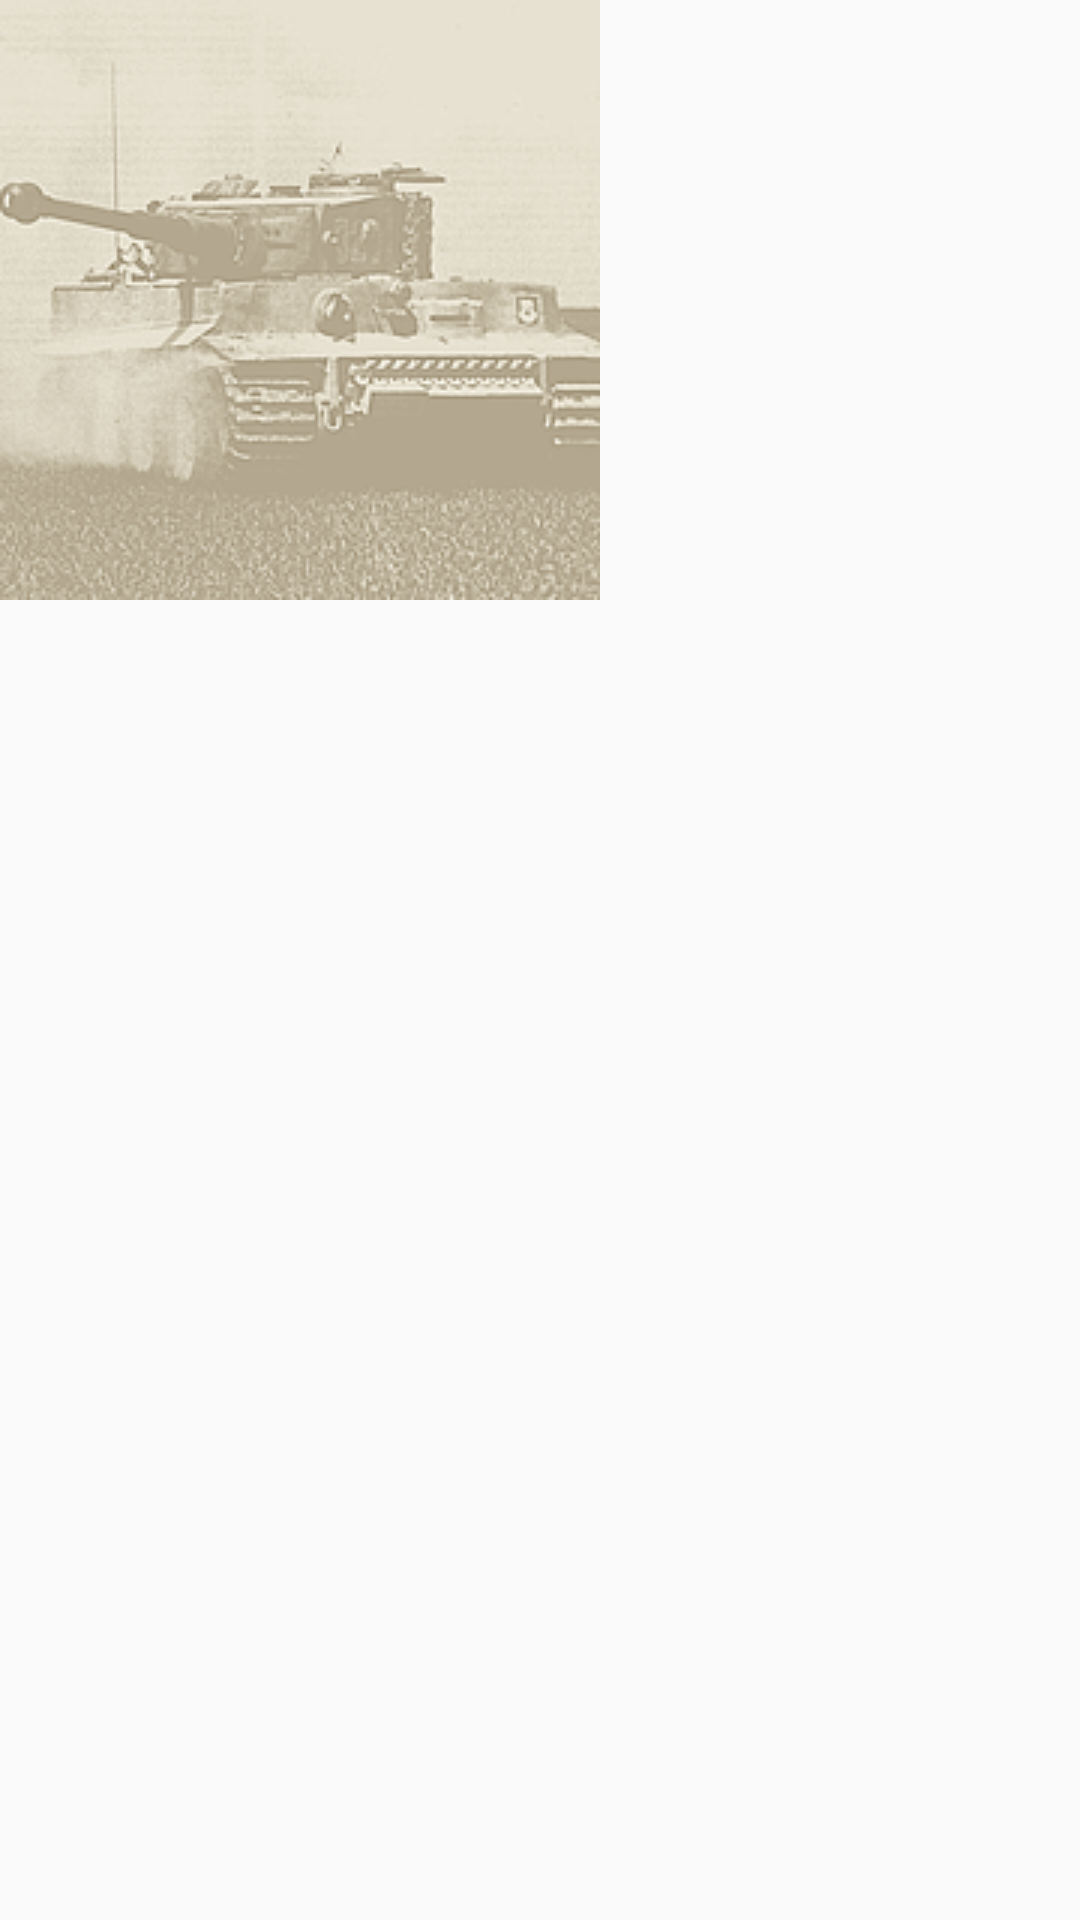

This screen was rendered from an Android layout file. Write that file and the resources it references.
<!-- AndroidManifest.xml: application theme AppTheme.NoActionBar -->
<!-- res/layout/qr_image_layout.xml -->
<LinearLayout xmlns:android="http://schemas.android.com/apk/res/android"
    android:layout_width="wrap_content" android:layout_height="wrap_content"
    android:orientation="vertical">
    <ImageView android:layout_width="wrap_content" android:id="@+id/generatedQRImageView"
        android:layout_height="wrap_content" android:src="@drawable/defaulttankimg"/>
</LinearLayout>
<!-- resources referenced by this layout -->
<resources>
  <!-- drawable defaulttankimg: png bitmap (drawable, 66072 bytes) -->
  <style name="AppTheme.NoActionBar" parent="Theme.AppCompat.Light.DarkActionBar">
          <item name="windowActionBar">false</item>
          <item name="windowNoTitle">true</item>
          <item name="android:windowFullscreen">true</item>
          <item name="android:textViewStyle">@style/MyTextViewStyle</item>
      </style>
  <style name="MyTextViewStyle" parent="android:Widget.TextView">
          
          <item name="android:textColor">@color/colorPrimary</item>
      </style>
  <!-- not gathered from this repository: default colours our renderer supplied (Android Studio template values) -->
  <color name="colorPrimary">#FF6200EE</color>
</resources>
